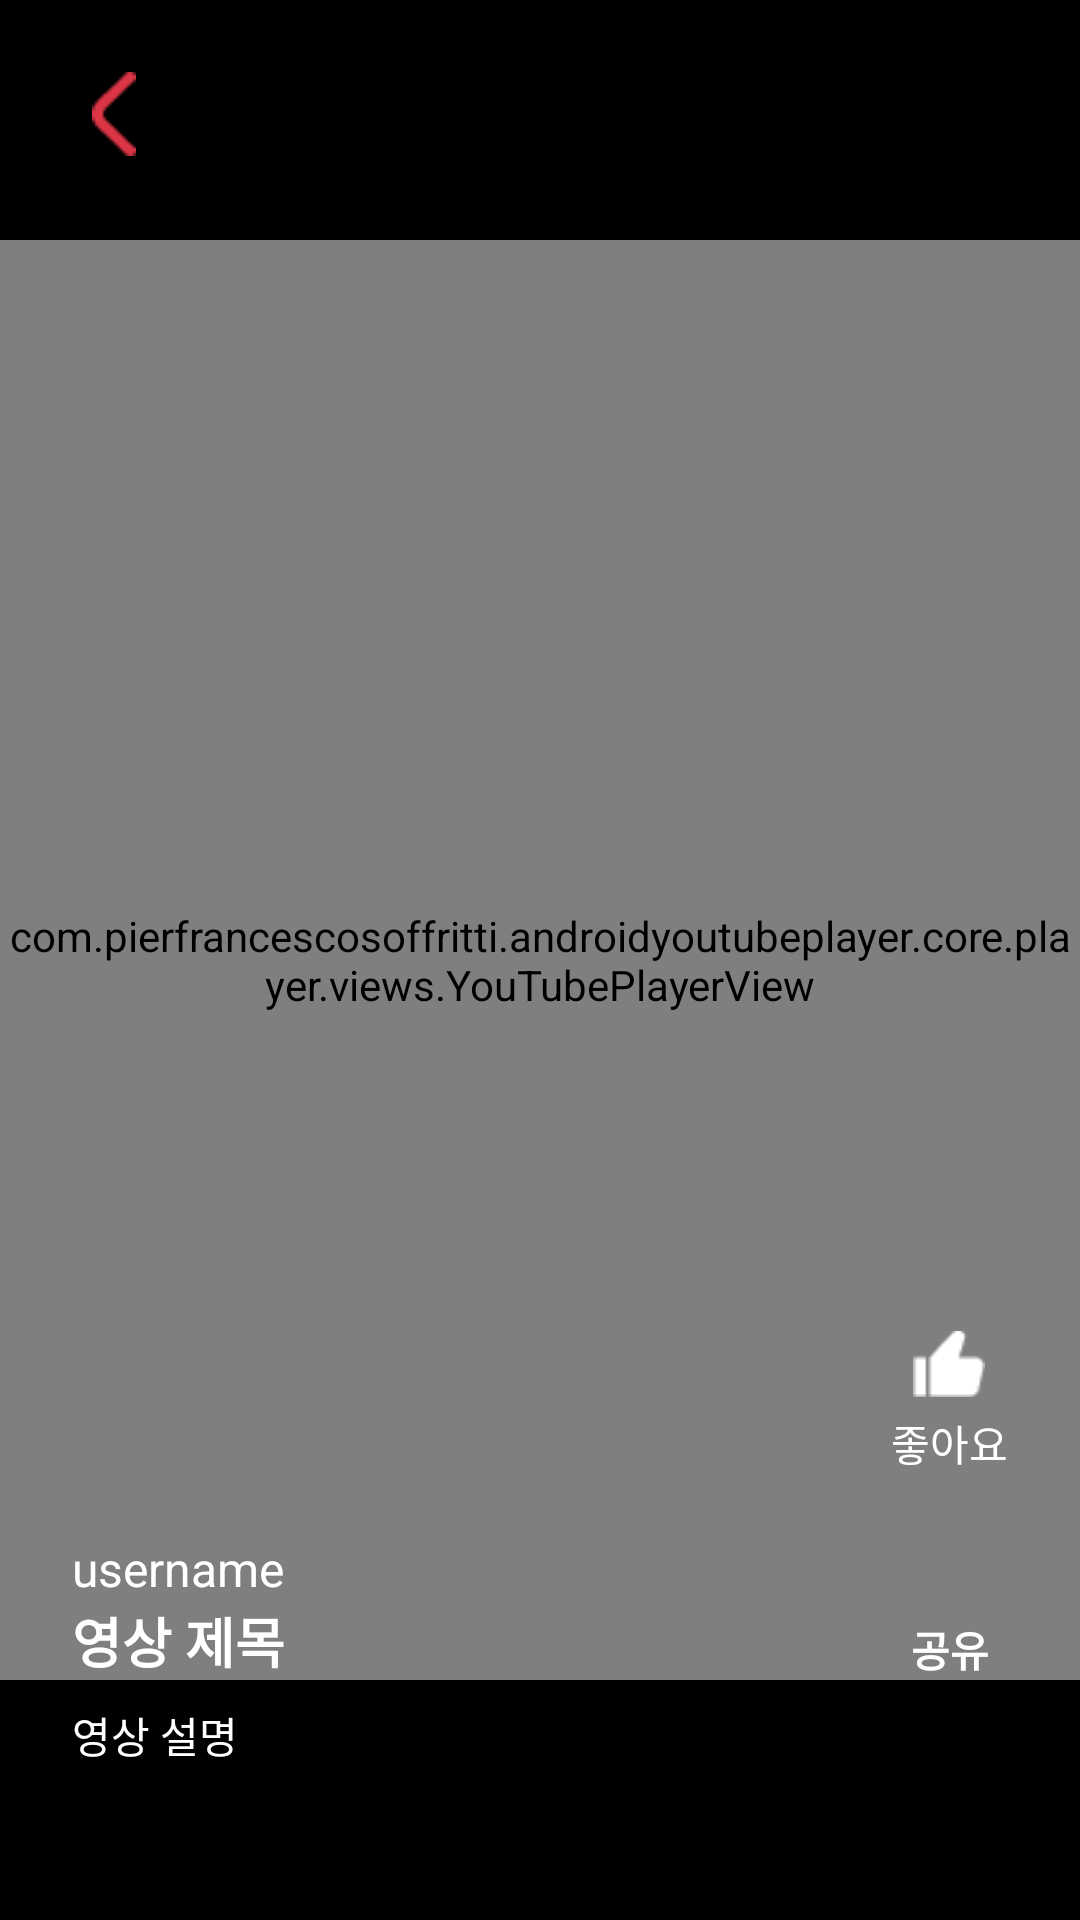

Write the Android layout XML for this screen, with the resource values it uses.
<!-- AndroidManifest.xml: application theme Theme.DopamineMoa -->
<!-- res/layout/fragment_video_detail.xml -->
<?xml version="1.0" encoding="utf-8"?>
<FrameLayout xmlns:android="http://schemas.android.com/apk/res/android"
    xmlns:app="http://schemas.android.com/apk/res-auto"
    xmlns:tools="http://schemas.android.com/tools"
    android:id="@+id/videodetail_fragment"
    android:layout_width="match_parent"
    android:layout_height="match_parent"
    android:background="@color/black"
    tools:context=".presentation.videodetail.VideoDetailFragment">

    <androidx.constraintlayout.widget.ConstraintLayout
        android:id="@+id/cl_videodetail_content"
        android:layout_width="match_parent"
        android:layout_height="match_parent"
        android:clickable="true"
        android:focusable="true">

        <com.pierfrancescosoffritti.androidyoutubeplayer.core.player.views.YouTubePlayerView
            android:id="@+id/youtube_player_view"
            android:layout_width="match_parent"
            android:layout_height="match_parent"/>
        <View
            android:layout_width="match_parent"
            android:layout_height="80dp"
            android:background="@color/black"
            app:layout_constraintTop_toTopOf="parent"/>
        <View
            android:layout_width="match_parent"
            android:layout_height="80dp"
            android:background="@color/black"
            app:layout_constraintBottom_toBottomOf="parent"/>


        <androidx.constraintlayout.widget.ConstraintLayout
            android:id="@+id/cl_icons"
            android:layout_width="match_parent"
            android:layout_height="match_parent"
            android:layout_marginHorizontal="24dp"
            android:layout_marginTop="24dp"
            android:layout_marginBottom="80dp"
            app:layout_constraintBottom_toBottomOf="parent"
            app:layout_constraintEnd_toEndOf="parent"
            app:layout_constraintTop_toTopOf="parent">

            <ImageView
                android:id="@+id/iv_back"
                android:layout_width="28dp"
                android:layout_height="28dp"
                android:src="@drawable/ic_back"
                app:layout_constraintStart_toStartOf="parent"
                app:layout_constraintTop_toTopOf="parent" />

            <TextView
                android:id="@+id/tv_channel_title"
                android:layout_width="wrap_content"
                android:layout_height="wrap_content"
                android:text="username"
                android:textColor="@color/white"
                android:textSize="16sp"
                app:layout_constraintBottom_toTopOf="@+id/tv_title"
                app:layout_constraintStart_toStartOf="parent" />

            <TextView
                android:id="@+id/tv_title"
                android:layout_width="match_parent"
                android:layout_height="wrap_content"
                android:layout_marginEnd="45dp"
                android:gravity="left"
                android:text="영상 제목"
                android:textColor="@color/white"
                android:textSize="18sp"
                android:textStyle="bold"
                app:layout_constraintBottom_toBottomOf="parent"
                app:layout_constraintStart_toStartOf="parent" />

            <LinearLayout
                android:id="@+id/ll_like"
                android:layout_width="wrap_content"
                android:layout_height="wrap_content"
                android:orientation="vertical"
                android:gravity="center_horizontal"
                android:layout_marginBottom="20dp"
                app:layout_constraintEnd_toEndOf="parent"
                app:layout_constraintBottom_toTopOf="@id/ll_share">

                <ImageView
                    android:id="@+id/iv_like"
                    android:layout_width="24dp"
                    android:layout_height="24dp"
                    android:layout_marginBottom="4dp"
                    android:src="@drawable/ic_like" />

                <TextView
                    android:id="@+id/tv_like"
                    android:layout_width="wrap_content"
                    android:layout_height="wrap_content"
                    android:text="좋아요"
                    android:textSize="14sp"
                    android:textColor="@color/white" />

            </LinearLayout>

            <LinearLayout
                android:id="@+id/ll_share"
                android:layout_width="wrap_content"
                android:layout_height="wrap_content"
                android:gravity="center_horizontal"
                android:orientation="vertical"
                app:layout_constraintBottom_toBottomOf="parent"
                app:layout_constraintEnd_toEndOf="@+id/ll_like"
                app:layout_constraintStart_toStartOf="@+id/ll_like">

                <ImageView
                    android:id="@+id/iv_share"
                    android:layout_width="24dp"
                    android:layout_height="24dp"
                    android:layout_marginBottom="4dp"
                    android:src="@drawable/ic_share"
                    app:tint="@color/white" />

                <TextView
                    android:id="@+id/tv_share"
                    android:layout_width="wrap_content"
                    android:layout_height="wrap_content"
                    android:text="공유"
                    android:textColor="@color/white"
                    android:textSize="14sp"
                    android:textStyle="bold" />

            </LinearLayout>

        </androidx.constraintlayout.widget.ConstraintLayout>

        <ScrollView
            android:layout_width="match_parent"
            android:layout_height="80dp"
            android:layout_marginHorizontal="24dp"
            android:paddingTop="8dp"
            android:paddingBottom="10dp"
            app:layout_constraintTop_toBottomOf="@id/cl_icons"
            app:layout_constraintBottom_toBottomOf="parent" >

            <TextView
                android:id="@+id/tv_description"
                android:layout_width="wrap_content"
                android:layout_height="wrap_content"
                android:text="영상 설명"
                android:textSize="14sp"
                android:textColor="@color/white" />

        </ScrollView>

    </androidx.constraintlayout.widget.ConstraintLayout>

</FrameLayout>
<!-- resources referenced by this layout -->
<resources>
  <color name="black">#FF000000</color>
  <color name="white">#FFFFFFFF</color>
  <!-- drawable ic_back: png bitmap (drawable, 511 bytes) -->
  <!-- drawable ic_like: png bitmap (drawable, 337 bytes) -->
  <style name="Theme.DopamineMoa" parent="Base.Theme.DopamineMoa" />
  <style name="Base.Theme.DopamineMoa" parent="Theme.Material3.DayNight.NoActionBar">
          <item name="colorPrimary">@color/mainRed</item>
      </style>
  <color name="mainRed">#DC3545</color>
</resources>
